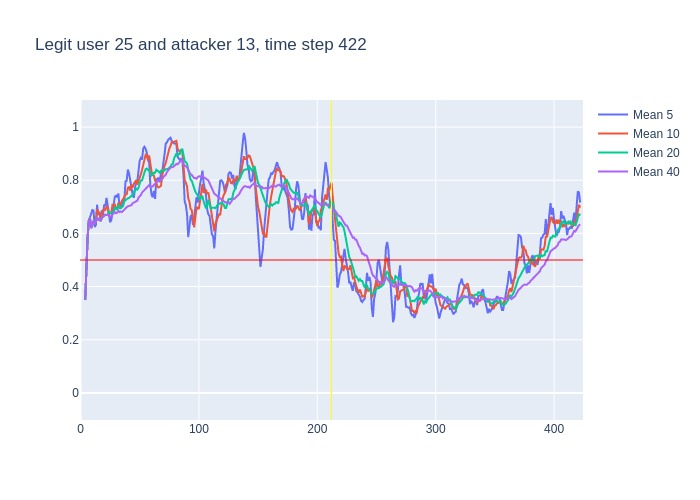

Values plotted in this chart, from the file beside it:
, time, confidence, avg_5_conf, avg_10_conf, avg_20_conf, avg_40_conf, real_user, predicted, user_count
0, 3, 0.35, , , , , 25, 25, 16
1, 4, 0.64, 0.35, 0.35, 0.35, 0.35, 25, 25, 16
2, 5, 0.76, 0.495, 0.495, 0.495, 0.495, 25, 25, 16
3, 6, 0.84, 0.5833, 0.5833, 0.5833, 0.5833, 25, 25, 16
4, 7, 0.7, 0.6475, 0.6475, 0.6475, 0.6475, 25, 25, 16
5, 8, 0.43, 0.658, 0.658, 0.658, 0.658, 25, 25, 16
6, 9, 0.71, 0.674, 0.62, 0.62, 0.62, 25, 25, 16
7, 10, 0.75, 0.688, 0.6329, 0.6329, 0.6329, 25, 25, 16
8, 11, 0.53, 0.686, 0.6475, 0.6475, 0.6475, 25, 25, 16
9, 12, 0.74, 0.624, 0.6344, 0.6344, 0.6344, 25, 25, 16
10, 13, 0.81, 0.632, 0.645, 0.645, 0.645, 25, 25, 16
11, 14, 0.53, 0.708, 0.691, 0.66, 0.66, 25, 25, 16
12, 15, 0.75, 0.672, 0.68, 0.6492, 0.6492, 25, 25, 16
13, 16, 0.51, 0.672, 0.679, 0.6569, 0.6569, 25, 25, 16
14, 17, 0.83, 0.668, 0.646, 0.6464, 0.6464, 25, 25, 16
15, 18, 0.72, 0.686, 0.659, 0.6587, 0.6587, 25, 25, 16
16, 19, 0.73, 0.668, 0.688, 0.6625, 0.6625, 25, 25, 16
17, 20, 0.73, 0.708, 0.69, 0.6665, 0.6665, 25, 25, 16
18, 21, 0.66, 0.704, 0.688, 0.67, 0.67, 25, 25, 16
19, 22, 0.69, 0.734, 0.701, 0.6695, 0.6695, 25, 25, 16
20, 23, 0.58, 0.706, 0.696, 0.6705, 0.6705, 25, 25, 16
21, 24, 0.55, 0.678, 0.673, 0.682, 0.6662, 25, 25, 16
22, 25, 0.77, 0.642, 0.675, 0.6775, 0.6609, 25, 25, 16
23, 26, 0.81, 0.65, 0.677, 0.678, 0.6657, 25, 25, 16
24, 27, 0.81, 0.68, 0.707, 0.6765, 0.6717, 25, 25, 16
25, 28, 0.75, 0.704, 0.705, 0.682, 0.6772, 25, 25, 16
26, 29, 0.57, 0.738, 0.708, 0.698, 0.68, 25, 25, 16
27, 30, 0.74, 0.742, 0.692, 0.691, 0.6759, 25, 25, 16
28, 31, 0.88, 0.736, 0.693, 0.6905, 0.6782, 25, 25, 16
29, 32, 0.54, 0.75, 0.715, 0.708, 0.6852, 25, 25, 16
30, 33, 0.75, 0.696, 0.7, 0.698, 0.6803, 25, 25, 16
31, 34, 0.61, 0.696, 0.717, 0.695, 0.6826, 25, 25, 16
32, 35, 0.83, 0.704, 0.723, 0.699, 0.6803, 25, 25, 16
33, 36, 0.88, 0.722, 0.729, 0.703, 0.6848, 25, 25, 16
34, 37, 0.91, 0.722, 0.736, 0.7215, 0.6906, 25, 25, 16
35, 38, 0.76, 0.796, 0.746, 0.7255, 0.6969, 25, 25, 16
36, 39, 0.82, 0.798, 0.747, 0.7275, 0.6986, 25, 25, 16
37, 40, 0.76, 0.84, 0.772, 0.732, 0.7019, 25, 25, 16
38, 41, 0.75, 0.826, 0.774, 0.7335, 0.7034, 25, 25, 16
39, 42, 0.76, 0.8, 0.761, 0.738, 0.7046, 25, 25, 16
40, 43, 0.64, 0.77, 0.783, 0.7415, 0.706, 25, 25, 16
41, 44, 0.76, 0.746, 0.772, 0.7445, 0.7133, 25, 25, 16
42, 45, 0.9, 0.734, 0.787, 0.755, 0.7162, 25, 25, 16
43, 46, 0.94, 0.762, 0.794, 0.7615, 0.7198, 25, 25, 16
44, 47, 0.74, 0.8, 0.8, 0.768, 0.7223, 25, 25, 16
45, 48, 0.89, 0.796, 0.783, 0.7645, 0.7232, 25, 25, 16
46, 49, 0.9, 0.846, 0.796, 0.7715, 0.7348, 25, 25, 16
47, 50, 0.95, 0.874, 0.804, 0.788, 0.7395, 25, 25, 16
48, 51, 0.91, 0.884, 0.823, 0.7985, 0.7445, 25, 25, 16
49, 52, 0.95, 0.878, 0.839, 0.8, 0.754, 25, 25, 16
50, 53, 0.92, 0.92, 0.858, 0.8205, 0.7592, 25, 25, 16
51, 54, 0.86, 0.926, 0.886, 0.829, 0.762, 25, 25, 16
52, 55, 0.88, 0.918, 0.896, 0.8415, 0.7703, 25, 25, 16
53, 56, 0.77, 0.904, 0.894, 0.844, 0.7735, 25, 25, 16
54, 57, 0.9, 0.876, 0.877, 0.8385, 0.78, 25, 25, 16
55, 58, 0.5, 0.866, 0.893, 0.838, 0.7818, 25, 25, 16
56, 59, 0.68, 0.782, 0.854, 0.825, 0.7762, 25, 25, 16
57, 60, 0.83, 0.746, 0.832, 0.818, 0.775, 25, 25, 16
58, 61, 0.89, 0.736, 0.82, 0.8215, 0.7775, 25, 25, 16
59, 62, 0.75, 0.76, 0.818, 0.8285, 0.7833, 25, 25, 16
... 360 more rows
